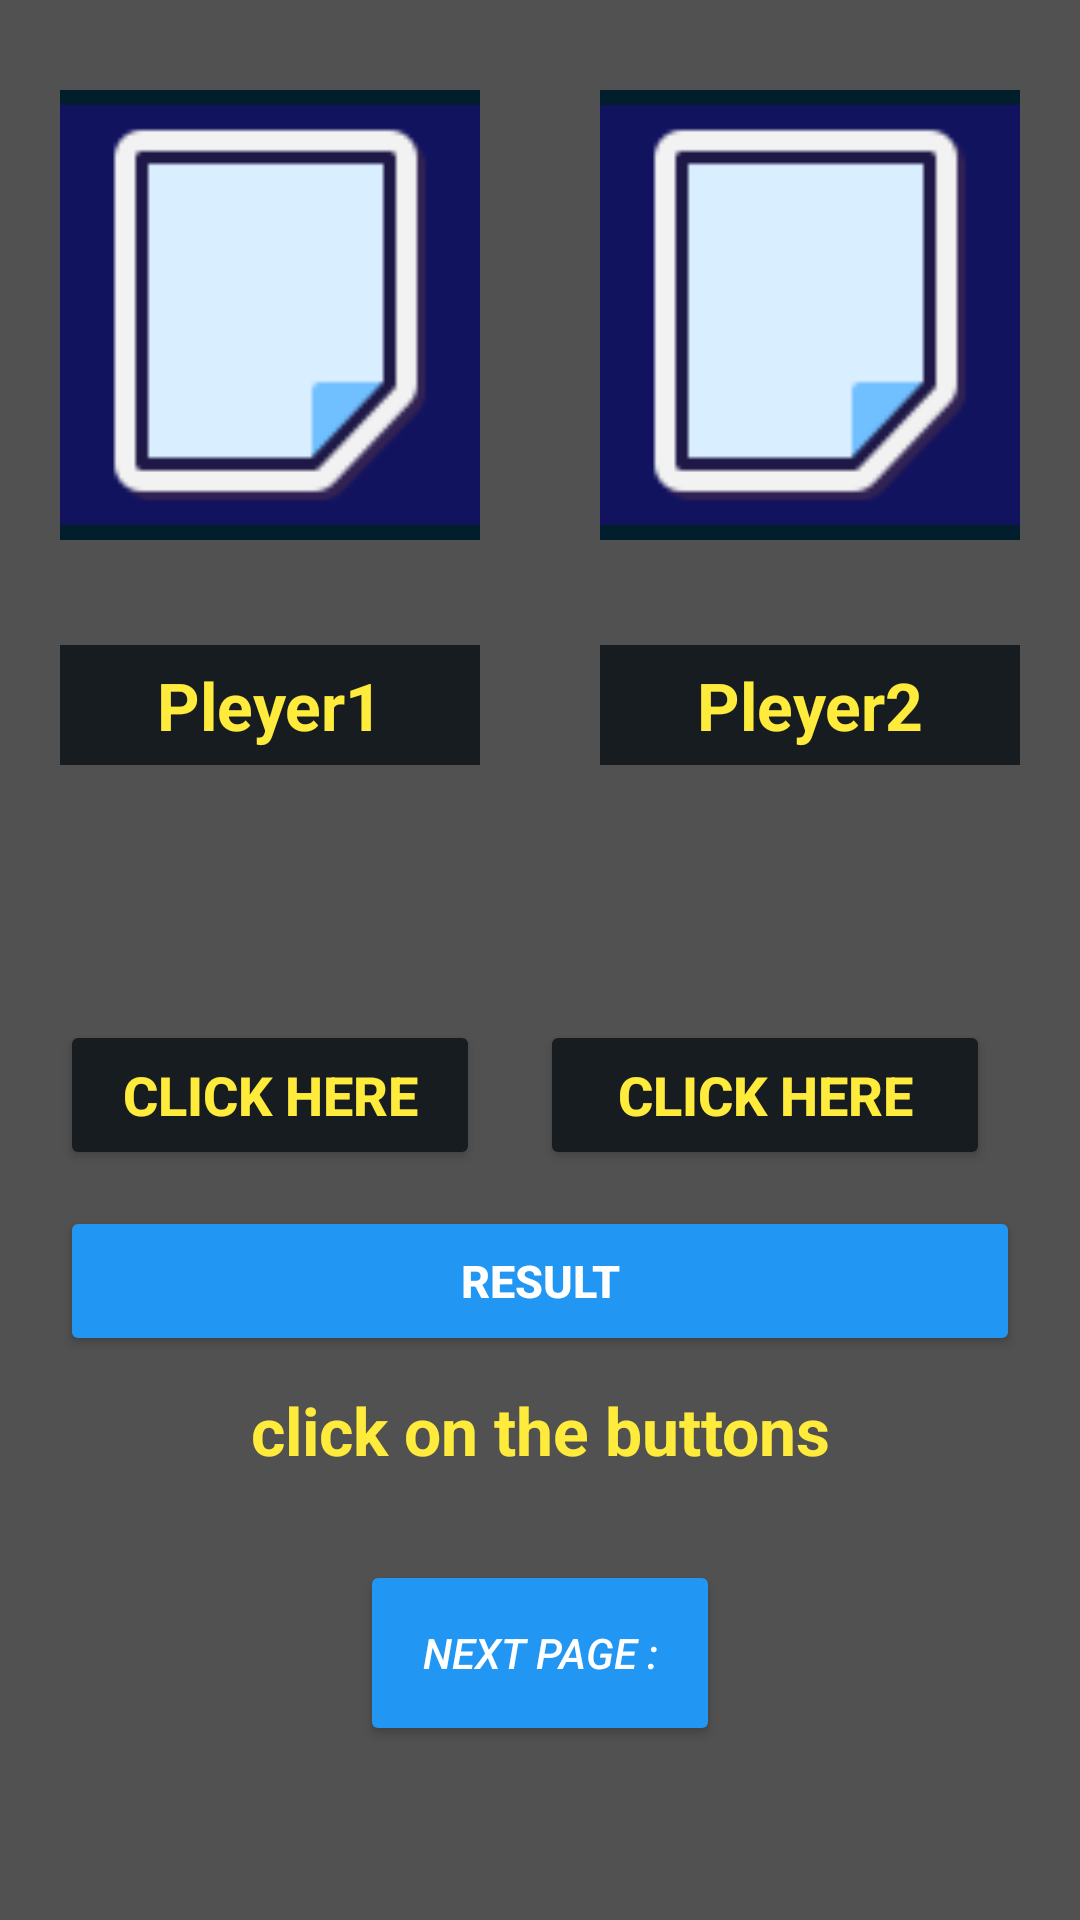

Here is an Android app screen rendered from its layout file. Give the layout XML and the strings, colors and styles it references.
<!-- AndroidManifest.xml: application theme Theme.Rock_pepar -->
<!-- res/layout/activity_main.xml -->
<?xml version="1.0" encoding="utf-8"?>
<RelativeLayout xmlns:android="http://schemas.android.com/apk/res/android"
    xmlns:app="http://schemas.android.com/apk/res-auto"
    xmlns:tools="http://schemas.android.com/tools"
    android:layout_width="match_parent"
    android:layout_height="match_parent"
    android:background="#515151"
    tools:context=".MainActivity">

    <RelativeLayout
        android:layout_width="match_parent"
        android:layout_height="wrap_content"
        android:layout_centerVertical="true"
        android:id="@+id/centerhorizontalline">

    </RelativeLayout>
    <RelativeLayout
        android:layout_width="wrap_content"
        android:layout_height="match_parent"
        android:layout_centerHorizontal="true"
        android:id="@+id/centerverticalline">
    </RelativeLayout>
    <RelativeLayout
        android:layout_width="150dp"
        android:layout_height="150dp"
        android:layout_toStartOf="@+id/centerverticalline"
        android:background="#FF001E2C"
        android:layout_alignParentStart="true"
        android:layout_marginBottom="35dp"
        android:layout_marginLeft="20dp"
        android:layout_marginRight="20dp"
        android:layout_alignParentTop="true"
        android:layout_marginTop="30dp"
        android:id="@+id/playe1">

        <ImageView
            android:id="@+id/imagePlayer"
            android:layout_width="match_parent"
            android:layout_height="match_parent"
            android:layout_centerInParent="true"
            android:src="@drawable/paper" />
    </RelativeLayout>

    <RelativeLayout
        android:layout_width="150dp"
        android:layout_height="150dp"
        android:layout_alignParentTop="true"
        android:layout_alignParentEnd="true"
        android:layout_toEndOf="@+id/centerverticalline"
        android:background="#FF001E2C"
        android:layout_marginBottom="35dp"
        android:layout_marginLeft="20dp"
        android:layout_marginRight="20dp"
        android:layout_marginTop="30dp"
        android:id="@+id/player2">

        <ImageView
            android:id="@+id/imagebot"
            android:layout_width="match_parent"
            android:layout_height="match_parent"
            android:layout_centerInParent="true"
            android:src="@drawable/paper" />
    </RelativeLayout>
    <RelativeLayout
        android:id="@+id/playe1text"
        android:layout_width="150dp"
        android:layout_height="40dp"
        android:layout_toStartOf="@+id/centerverticalline"
        android:background="#161C20"
        android:layout_alignParentStart="true"
        android:layout_marginBottom="35dp"
        android:layout_marginStart="20dp"
        android:layout_below="@id/playe1"
        android:layout_centerInParent="true"
        android:layout_marginEnd="20dp">

        <androidx.appcompat.widget.AppCompatTextView
            android:layout_width="match_parent"
            android:layout_height="match_parent"
            android:layout_centerInParent="true"
            android:gravity="center"
            android:text="@string/pleyer1"
            android:textColor="#FFEB3B"
            android:textSize="@dimen/x4"
            android:textStyle="bold" />
    </RelativeLayout>
    <RelativeLayout
        android:layout_width="150dp"
        android:layout_height="40dp"
        android:layout_toEndOf="@+id/centerverticalline"
        android:background="#161C20"
        android:layout_alignParentEnd="true"
        android:layout_marginBottom="35dp"
        android:layout_marginStart="20dp"
        android:layout_below="@id/player2"
        android:layout_centerInParent="true"
        android:layout_marginEnd="20dp">

        <androidx.appcompat.widget.AppCompatTextView
            android:layout_width="match_parent"
            android:layout_height="match_parent"
            android:layout_centerInParent="true"
            android:gravity="center"
            android:text="@string/pleyer2"
            android:textColor="#FFEB3B"
            android:textSize="@dimen/x4"
            android:textStyle="bold" />

    </RelativeLayout>
        <RelativeLayout
            android:layout_width="150dp"
            android:layout_height="50dp"
            android:layout_toStartOf="@+id/centerverticalline"
            android:layout_marginTop="125dp"
            android:layout_below="@+id/playe1"
            android:layout_marginLeft="20dp"
            android:layout_marginRight="20dp"
            android:layout_centerInParent="true"
            android:layout_alignParentStart="true">

            <androidx.appcompat.widget.AppCompatButton
                android:id="@+id/pater1buttom"
                android:layout_width="120dp"
                android:layout_height="match_parent"
                android:layout_alignParentStart="true"
                android:layout_alignParentTop="true"
                android:layout_alignParentEnd="true"
                android:layout_alignParentBottom="true"
                android:layout_centerInParent="true"
                android:backgroundTint="#161C20"
                android:gravity="center"
                android:text="@string/click_here"
                android:textColor="#FFEB3B"
                android:textSize="@dimen/clicjtextsize"
                android:textStyle="bold" />
        </RelativeLayout>

    <RelativeLayout
        android:layout_width="150dp"
        android:layout_height="50dp"
        android:layout_toStartOf="@+id/centerverticalline"
        android:layout_marginTop="125dp"
        android:layout_below="@+id/player2"
        android:layout_alignParentEnd="true"
        android:layout_centerInParent="true"
        android:layout_marginEnd="30dp">

        <androidx.appcompat.widget.AppCompatButton
            android:id="@+id/pater2buttom"
            android:layout_width="match_parent"
            android:layout_height="match_parent"
            android:text="@string/click_here"
            android:gravity="center"
            android:backgroundTint="#161C20"
            android:textColor="#FFEB3B"
            android:textSize="@dimen/clicjtextsize"
            android:layout_alignParentTop="true"
            android:layout_alignParentStart="true"
            android:layout_alignParentEnd="true"
            android:layout_alignParentBottom="true"
            android:textStyle="bold" />

    </RelativeLayout>

    <androidx.appcompat.widget.AppCompatButton
        android:id="@+id/result"
        android:layout_width="match_parent"
        android:layout_height="50dp"
        android:layout_alignParentStart="true"
        android:layout_alignParentEnd="true"
        android:layout_alignParentBottom="true"
        android:layout_centerInParent="true"
        android:layout_marginLeft="20dp"
        android:layout_marginRight="20dp"
        android:layout_marginBottom="188dp"
        android:backgroundTint="#2196F3"
        android:text="@string/result"
        android:textColor="@color/white"
        android:textSize="@dimen/resultTextSize"
        android:textStyle="bold" />

    <androidx.appcompat.widget.AppCompatTextView
        android:id="@+id/resulttext"
        android:layout_width="match_parent"
        android:text="@string/click_on_the_buttons"
        android:layout_alignParentStart="true"
        android:layout_alignParentEnd="true"

        android:textStyle="bold"
        android:textSize="22sp"
        android:textColor="#FFEB3B"
        android:layout_alignTop="@id/result"
        android:layout_marginTop="60dp"
        android:gravity="center"
        android:layout_height="wrap_content"/>

    <Button
        android:id="@+id/nextPage"
        android:layout_width="match_parent"
        android:text="@string/next_page"
        android:backgroundTint="#2196F3"
        android:layout_alignTop="@id/resulttext"
        android:layout_alignParentStart="true"
        android:layout_marginStart="120dp"
        android:textColor="#FFFFFF"
        android:layout_marginEnd="120dp"
        android:textStyle="italic"
        android:layout_alignParentEnd="true"
        android:layout_alignParentBottom="true"
        android:layout_marginTop="58dp"
        android:layout_marginBottom="58dp"
        android:layout_height="wrap_content"/>

</RelativeLayout>
<!-- resources referenced by this layout -->
<resources>
  <dimen name="clicjtextsize">18sp</dimen>
  <dimen name="resultTextSize">15sp</dimen>
  <dimen name="x4">22sp</dimen>
  <!-- drawable paper: png bitmap (drawable, 1503 bytes) -->
  <string name="click_here">Click here</string>
  <string name="click_on_the_buttons">click on the buttons</string>
  <string name="next_page">next page :</string>
  <string name="pleyer1">Pleyer1</string>
  <string name="pleyer2">Pleyer2</string>
  <string name="result">result</string>
  <style name="Theme.Rock_pepar" parent="Theme.MaterialComponents.DayNight.DarkActionBar">
          
          <item name="colorPrimary">@color/purple_500</item>
          <item name="colorPrimaryVariant">@color/purple_700</item>
          <item name="colorOnPrimary">@color/white</item>
          
          <item name="colorSecondary">@color/teal_200</item>
          <item name="colorSecondaryVariant">@color/teal_700</item>
          <item name="colorOnSecondary">@color/black</item>
          
          <item name="android:statusBarColor">?attr/colorPrimaryVariant</item>
          
      </style>
  <!-- not gathered from this repository: default colours our renderer supplied (Android Studio template values) -->
  <color name="purple_500">#FF6200EE</color>
  <color name="purple_700">#FF3700B3</color>
  <color name="teal_200">#FF03DAC5</color>
  <color name="teal_700">#FF018786</color>
  <color name="black">#FF000000</color>
  <color name="white">#FFFFFFFF</color>
</resources>
